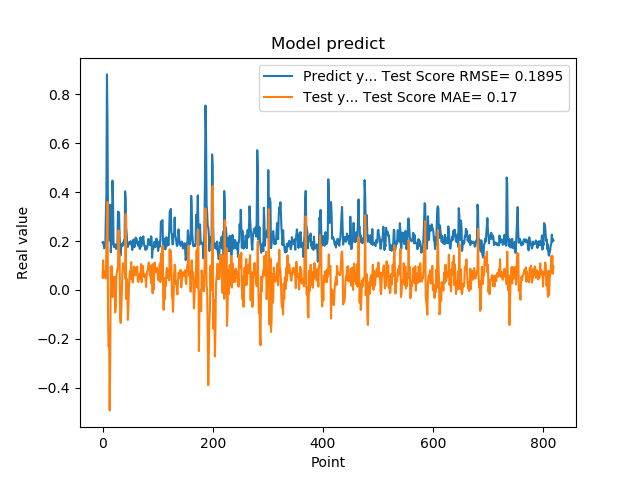

Values plotted in this chart, from the file beside it:
1.941800117492676059e-01, 5.023971225606058827e-02
1.970258951187133512e-01, 1.216572737320983366e-01
1.859861761331558505e-01, 5.089020092576759108e-02
1.705197989940643033e-01, 7.207122226033557677e-02
1.844120919704437256e-01, 7.382180416558241365e-02
1.779371052980423251e-01, 7.841346941192288422e-02
3.004232645034790039e-01, 4.670898636570736812e-02
3.969086110591887873e-01, 1.813870191382649655e-01
8.820003867149353027e-01, 2.277358732141313846e-01
6.841114759445190430e-01, 3.603625269050371172e-01
2.116497457027435580e-01, -1.080684877278431655e-01
2.014262527227401733e-01, -2.304687689078095125e-01
2.061583995819092074e-01, -2.131251951455157279e-01
3.160260915756225586e-01, -4.927281064432250668e-01
3.489396274089813232e-01, -2.620173614755646474e-01
1.544443815946578979e-01, 9.601317533926079228e-02
1.959947794675827026e-01, -1.862523594999895837e-02
1.894801408052444180e-01, 9.710770680173592961e-02
4.474425017833709162e-01, -2.936731085571940222e-02
3.771362304687500555e-01, 4.987626546044290898e-02
1.889318972826004028e-01, 5.256180360082362418e-02
1.752775162458419522e-01, 1.663036444161034716e-02
1.822472065687180121e-01, 5.326800798043781343e-02
1.866402029991149902e-01, -9.168992996570822507e-02
1.715678423643112183e-01, -6.336496425206436522e-02
1.676391065120696744e-01, 5.250031807589028432e-02
1.773854047060013095e-01, 6.894003495355724431e-02
1.872433423995972235e-01, 8.816584025132447044e-02
3.204146027565002441e-01, 8.669828551952446505e-02
3.134283721446990967e-01, 2.437730729308881239e-01
3.171058297157288153e-01, 1.421639311225976476e-01
2.202603369951247891e-01, 1.467719020451079548e-01
1.659800857305526733e-01, -1.153772457332886830e-01
1.415748745203018188e-01, -1.349680552280499712e-01
1.852595061063766479e-01, -8.660942420550915566e-02
1.814238876104354858e-01, -1.516357170935258430e-02
1.905867606401443481e-01, 7.078576554595138182e-02
1.810430586338043213e-01, 1.095523939137105912e-01
1.954265981912612915e-01, 8.879866508474675013e-02
2.029463946819305142e-01, 8.760180736481841535e-02
1.862521618604660034e-01, 8.368090496639339626e-02
4.038094580173492432e-01, 4.679882526544756199e-02
3.743042349815369207e-01, 3.104754611342522286e-01
2.572054266929626465e-01, -3.685362999842091425e-02
2.253161966800689420e-01, 4.482719239686046991e-02
1.787700653076171875e-01, 4.803845633518277931e-03
1.761920750141143799e-01, -1.226484887425688813e-01
1.861467957496643066e-01, -6.449040292392116402e-02
1.954011768102645874e-01, 1.541660986492854671e-02
1.907722949981689176e-01, 5.751695370390420142e-02
1.898660957813262939e-01, 7.745793417347497656e-02
2.001174986362457275e-01, 4.621164558445601395e-02
1.922753006219863892e-01, 1.142635662353844728e-01
1.810636967420578003e-01, 4.663523571283995778e-02
1.635809391736984530e-01, 5.249418945804663200e-02
1.916799396276473999e-01, 3.065695366451968995e-02
2.058236002922058105e-01, 7.015918546417961033e-02
1.857409924268722812e-01, 9.605272614228180239e-02
1.752161234617233276e-01, 6.042389995591404550e-02
1.845117062330245972e-01, 7.297966677443204486e-02
2.143009155988692682e-01, 6.206985389170710521e-02
... 759 more rows
